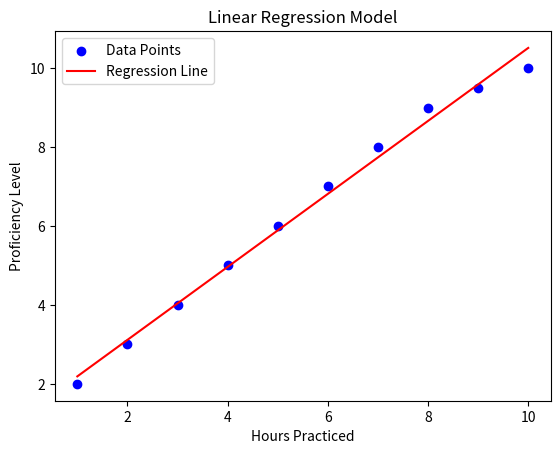

Write the Python code that produced this figure.
import numpy as np 
import matplotlib.pyplot as plt

# DATAS 
hrs_practiced = np.array([1, 2, 3, 4, 5, 6, 7, 8, 9, 10])
proficiency_lvl = np.array([2, 3, 4, 5, 6, 7, 8, 9, 9.5, 10])

def linear_regression(hrs_practiced, proficiency_lvl):
    hp_mean = np.mean(hrs_practiced)
    pl_mean = np.mean(proficiency_lvl)
    # LINEAR REGRESSION FORMULA
    slope = sum((hrs_practiced - hp_mean) * (proficiency_lvl - pl_mean)) / sum((hrs_practiced - hp_mean) ** 2)
    # Y-INTERCEPT FORMULA
    b = pl_mean - (slope * hp_mean)

    return slope, b

# PERFORM LINEAR REGRESSION
slope, b = linear_regression(hrs_practiced, proficiency_lvl)

hp_line = np.linspace(min(hrs_practiced), max(hrs_practiced), 100)
pl_line = slope * hp_line + b

def plot_regression(hrs_practiced, proficiency_lvl):
    plt.scatter(hrs_practiced, proficiency_lvl, color='blue', label='Data Points')
    plt.plot(hp_line, pl_line, color='red', label='Regression Line')
    plt.xlabel('Hours Practiced')
    plt.ylabel('Proficiency Level')
    plt.title('Linear Regression Model')
    plt.legend()
    plt.show()

# Display results
print(f"Slope: {slope}")
print(f"Y-Intercept: {b}")

plot_regression(hrs_practiced, proficiency_lvl)